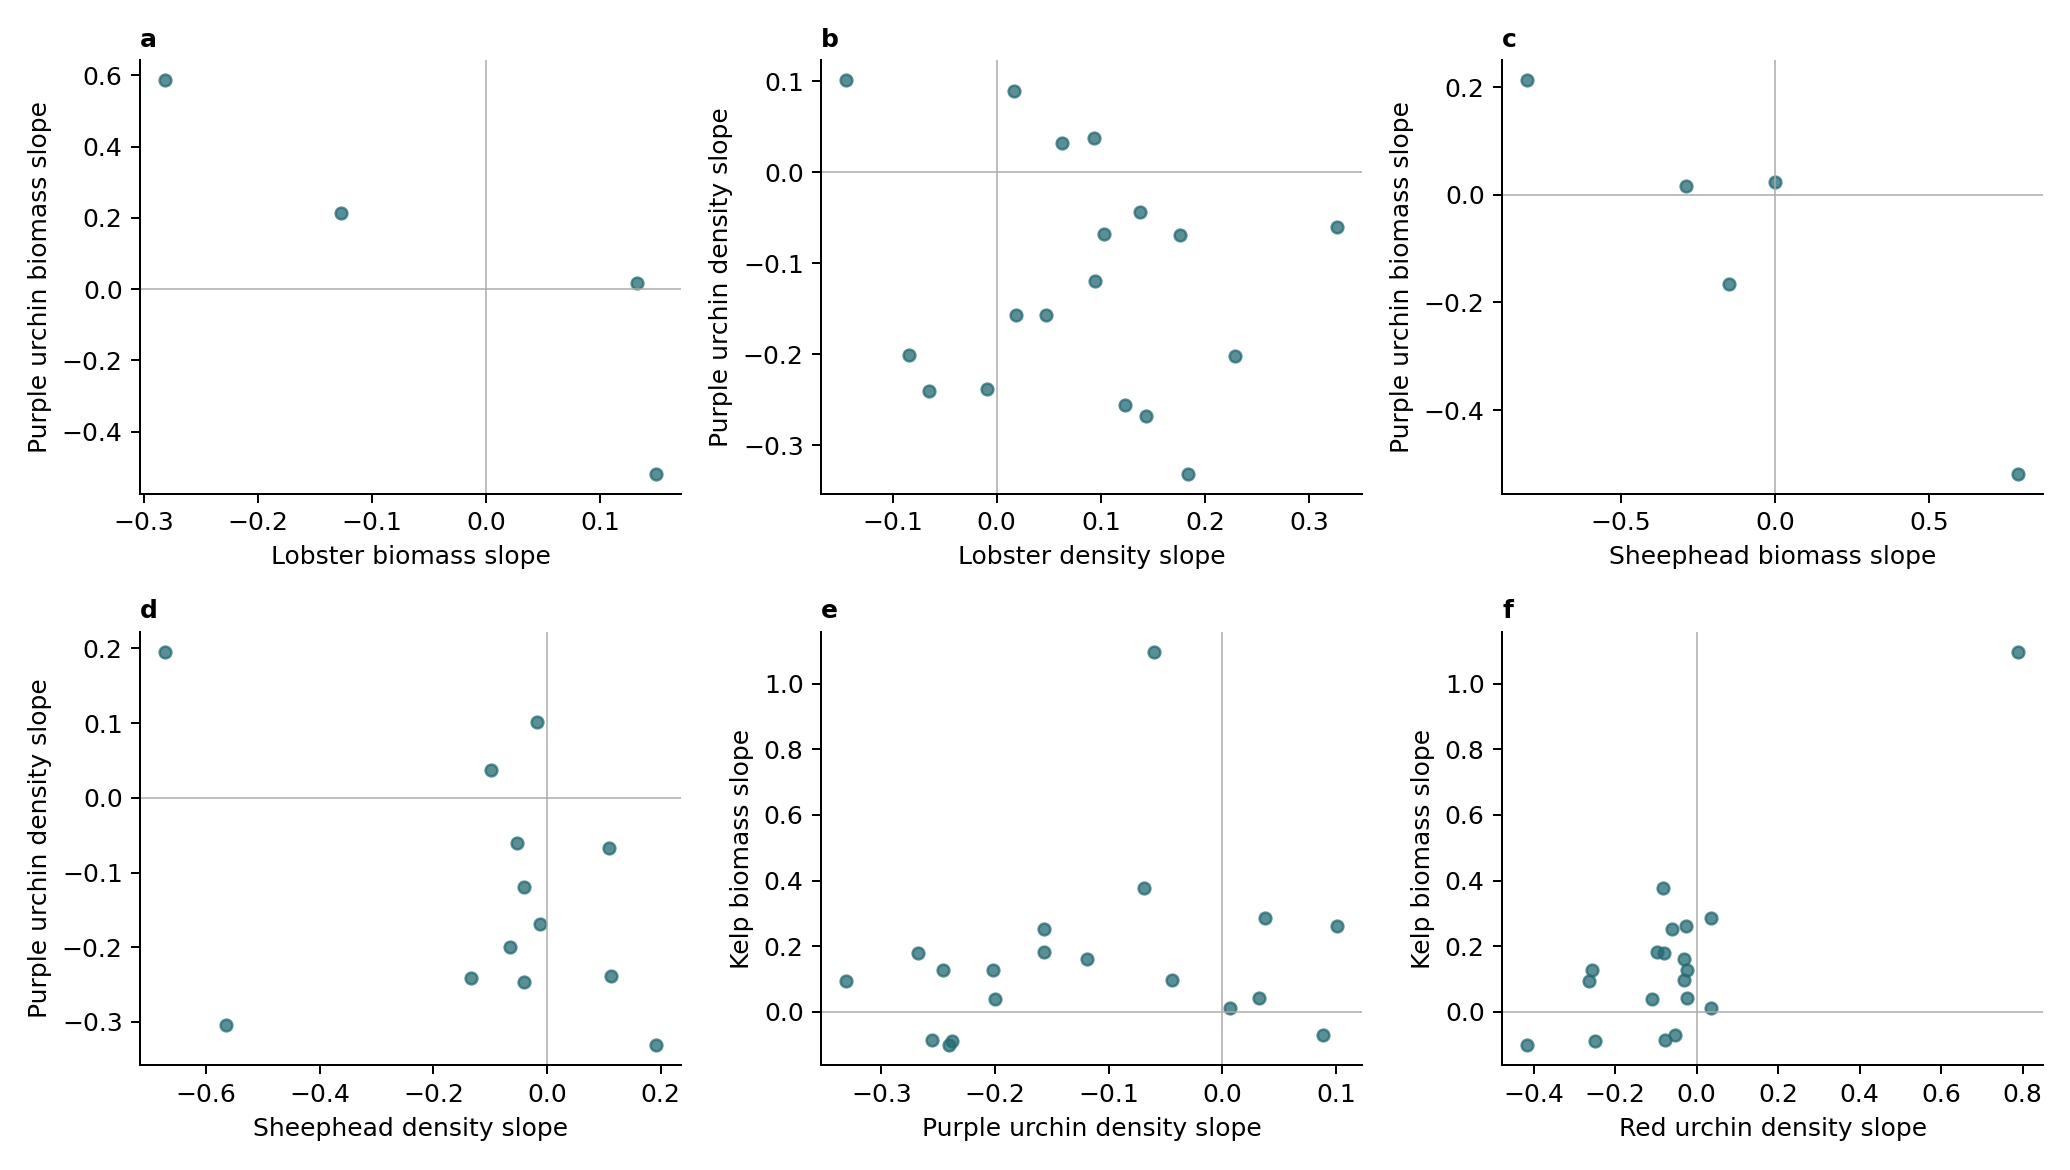

Values plotted in this chart, from the file beside it:
panel, MPA, Source, x_taxon, x_response, y_taxon, y_response, years, first_year, last_year, x_slope, y_slope, shared_calendar_years, protected_stations, reference_stations
a, Abalone Cove SMCA, PISCO, P. interruptus, Bio, S. purpuratus, Bio, 3, 2013, 2020, 0.1494, -0.5183, 2013;2017;2020, ABALONE_COVE_KELP_W, 3_PALMS_EAST;BUNKER_POINT;POINT_FERMIN;W…
a, Matlahuayl SMR, PISCO, P. interruptus, Bio, S. purpuratus, Bio, 4, 2020, 2023, -0.1274, 0.2129, 2020;2021;2022;2023, MATLAHUAYL, CHILDRENS_POOL
a, Naples SMCA, LTER, P. interruptus, Bio, S. purpuratus, Bio, 11, 2012, 2023, 0.1324, 0.01626, 2012;2013;2015;2016;2017;2018;2019;2020;…, NAPL, AQUE
a, Point Vicente SMCA, PISCO, P. interruptus, Bio, S. purpuratus, Bio, 3, 2019, 2021, -0.2818, 0.5866, 2019;2020;2021, LONG_POINT_E;POINT_VICENTE_W, FLAT_ROCK_N;HAWTHORNE_REEF;LUNADA_BAY;RE…
b, Abalone Cove SMCA, PISCO, P. interruptus, Den, S. purpuratus, Den, 11, 2012, 2023, 0.1834, -0.3313, 2012;2013;2015;2016;2017;2018;2019;2020;…, ABALONE_COVE_KELP_W, 3_PALMS_EAST;BUNKER_POINT;POINT_FERMIN;W…
b, Anacapa Island SMR 2003, KFM, P. interruptus, Den, S. purpuratus, Den, 17, 2005, 2022, -0.009706, -0.2379, 2005;2006;2007;2008;2009;2010;2011;2012;…, a-k-33, a-k-11;a-k-32;a-k-34
b, Anacapa Island SMR 2003, PISCO, P. interruptus, Den, S. purpuratus, Den, 16, 2007, 2023, -0.08424, -0.2002, 2007;2008;2009;2010;2011;2012;2014;2015;…, ANACAPA_MIDDLE_ISLE_CEN;ANACAPA_MIDDLE_I…, ANACAPA_EAST_FISH_CAMP_CEN;ANACAPA_EAST_…
b, Campus Point SMCA, PISCO, P. interruptus, Den, S. purpuratus, Den, 12, 2012, 2023, 0.1433, -0.268, 2012;2013;2014;2015;2016;2017;2018;2019;…, IV_REEF_E;IV_REEF_W, ARROYO_QUEMADO_E;ARROYO_QUEMADO_W
b, Gull Island SMR, PISCO, P. interruptus, Den, S. purpuratus, Den, 18, 2004, 2023, 0.04771, -0.1571, 2004;2005;2006;2007;2008;2009;2010;2011;…, SCI_GULL_ISLE_E;SCI_GULL_ISLE_W, SCI_FORNEY_E;SCI_FORNEY_W
b, Harris Point SMR, KFM, P. interruptus, Den, S. purpuratus, Den, 19, 2003, 2022, 0.01613, 0.08914, 2003;2004;2005;2006;2007;2008;2009;2010;…, a-k-02, a-k-01
b, Harris Point SMR, PISCO, P. interruptus, Den, S. purpuratus, Den, 17, 2004, 2023, 0.06306, 0.03204, 2004;2005;2006;2007;2008;2009;2010;2011;…, SMI_HARRIS_PT_RESERVE_E;SMI_HARRIS_PT_RE…, SMI_CUYLER_E;SMI_CUYLER_W
b, Matlahuayl SMR, PISCO, P. interruptus, Den, S. purpuratus, Den, 6, 2012, 2023, -0.06549, -0.2406, 2012;2019;2020;2021;2022;2023, MATLAHUAYL, CHILDRENS_POOL
b, Naples SMCA, LTER, P. interruptus, Den, S. purpuratus, Den, 12, 2012, 2023, 0.09309, 0.03739, 2012;2013;2014;2015;2016;2017;2018;2019;…, NAPL, AQUE
b, Naples SMCA, PISCO, P. interruptus, Den, S. purpuratus, Den, 12, 2012, 2023, -0.1449, 0.1015, 2012;2013;2014;2015;2016;2017;2018;2019;…, NAPLES_CEN;NAPLES_E;NAPLES_W, ARROYO_QUEMADO_E;ARROYO_QUEMADO_W
b, Point Dume SMCA, PISCO, P. interruptus, Den, S. purpuratus, Den, 7, 2012, 2023, 0.1231, -0.2554, 2012;2013;2019;2020;2021;2022;2023, LECHUZA, COUNTY_LINE;DEEP_HOLE_EAST;LEO_CARRILLO;…
b, Point Dume SMR, PISCO, P. interruptus, Den, S. purpuratus, Den, 5, 2019, 2023, 0.3272, -0.05983, 2019;2020;2021;2022;2023, LITTLE_DUME_W;POINT_DUME, BIG_ROCK;ESCONDIDO_W;MALIBU_BLUFFS
b, Point Vicente SMCA, PISCO, P. interruptus, Den, S. purpuratus, Den, 12, 2012, 2023, 0.1032, -0.06735, 2012;2013;2014;2015;2016;2017;2018;2019;…, LONG_POINT_E;POINT_VICENTE_W, FLAT_ROCK_N;HAWTHORNE_REEF;LUNADA_BAY;RE…
b, Santa Barbara Island SMR, KFM, P. interruptus, Den, S. purpuratus, Den, 20, 2003, 2023, 0.1377, -0.04375, 2003;2004;2005;2006;2007;2008;2009;2010;…, a-k-14, a-k-15;a-k-16
b, Scorpion SMR, KFM, P. interruptus, Den, S. purpuratus, Den, 19, 2003, 2022, 0.176, -0.06868, 2003;2004;2005;2006;2007;2008;2009;2010;…, a-k-09, a-k-08
b, Scorpion SMR, PISCO, P. interruptus, Den, S. purpuratus, Den, 20, 2004, 2023, 0.01847, -0.157, 2004;2005;2006;2007;2008;2009;2010;2011;…, SCI_CAVERN_POINT_E;SCI_CAVERN_POINT_W;SC…, SCI_COCHE_POINT_E;SCI_COCHE_POINT_W;SCI_…
b, South Point SMR, KFM, P. interruptus, Den, S. purpuratus, Den, 17, 2005, 2022, 0.09482, -0.1188, 2005;2006;2007;2008;2009;2010;2011;2012;…, a-k-23;a-k-24;a-k-25, a-k-03;a-k-04;a-k-22
b, South Point SMR, PISCO, P. interruptus, Den, S. purpuratus, Den, 18, 2003, 2023, 0.2288, -0.2016, 2003;2005;2007;2008;2009;2010;2011;2012;…, SRI_CHICKASAW_E;SRI_CHICKASAW_W;SRI_SOUT…, SRI_BEE_ROCK_W;SRI_CLUSTER_POINT_N;SRI_C…
c, Abalone Cove SMCA, PISCO, S. pulcher, Bio, S. purpuratus, Bio, 3, 2013, 2020, 0.791, -0.5183, 2013;2017;2020, ABALONE_COVE_KELP_W, 3_PALMS_EAST;BUNKER_POINT;POINT_FERMIN;W…
c, Campus Point SMCA, LTER, S. pulcher, Bio, S. purpuratus, Bio, 11, 2012, 2023, -0.1485, -0.1651, 2012;2013;2015;2016;2017;2018;2019;2020;…, IVEE, ABUR;GOLB;MOHK
c, Matlahuayl SMR, PISCO, S. pulcher, Bio, S. purpuratus, Bio, 4, 2020, 2023, -0.8067, 0.2129, 2020;2021;2022;2023, MATLAHUAYL, CHILDRENS_POOL
c, Naples SMCA, LTER, S. pulcher, Bio, S. purpuratus, Bio, 11, 2012, 2023, -0.2886, 0.01626, 2012;2013;2015;2016;2017;2018;2019;2020;…, NAPL, AQUE
c, Point Vicente SMCA, PISCO, S. pulcher, Bio, S. purpuratus, Bio, 5, 2014, 2021, 0.001086, 0.02342, 2014;2018;2019;2020;2021, LONG_POINT_E;POINT_VICENTE_W, FLAT_ROCK_N;HAWTHORNE_REEF;LUNADA_BAY;RE…
d, Abalone Cove SMCA, PISCO, S. pulcher, Den, S. purpuratus, Den, 11, 2012, 2023, 0.1925, -0.3313, 2012;2013;2015;2016;2017;2018;2019;2020;…, ABALONE_COVE_KELP_W, 3_PALMS_EAST;BUNKER_POINT;POINT_FERMIN;W…
d, Anacapa Island SMR 2003, KFM, S. pulcher, Den, S. purpuratus, Den, 17, 2005, 2022, 0.1125, -0.2379, 2005;2006;2007;2008;2009;2010;2011;2012;…, a-k-33, a-k-11;a-k-32;a-k-34
d, Anacapa Island SMR 2003, PISCO, S. pulcher, Den, S. purpuratus, Den, 16, 2007, 2023, -0.06516, -0.2002, 2007;2008;2009;2010;2011;2012;2014;2015;…, ANACAPA_MIDDLE_ISLE_CEN;ANACAPA_MIDDLE_I…, ANACAPA_EAST_FISH_CAMP_CEN;ANACAPA_EAST_…
d, Campus Point SMCA, LTER, S. pulcher, Den, S. purpuratus, Den, 12, 2012, 2023, -0.03973, -0.246, 2012;2013;2014;2015;2016;2017;2018;2019;…, IVEE, ABUR;GOLB;MOHK
d, Harris Point SMR, KFM, S. pulcher, Den, S. purpuratus, Den, 4, 2003, 2007, -0.6725, 0.1957, 2003;2004;2005;2007, a-k-02, a-k-01
d, Matlahuayl SMR, PISCO, S. pulcher, Den, S. purpuratus, Den, 6, 2012, 2023, -0.1334, -0.2406, 2012;2019;2020;2021;2022;2023, MATLAHUAYL, CHILDRENS_POOL
d, Naples SMCA, LTER, S. pulcher, Den, S. purpuratus, Den, 12, 2012, 2023, -0.09802, 0.03739, 2012;2013;2014;2015;2016;2017;2018;2019;…, NAPL, AQUE
d, Naples SMCA, PISCO, S. pulcher, Den, S. purpuratus, Den, 12, 2012, 2023, -0.01843, 0.1015, 2012;2013;2014;2015;2016;2017;2018;2019;…, NAPLES_CEN;NAPLES_E;NAPLES_W, ARROYO_QUEMADO_E;ARROYO_QUEMADO_W
d, Point Dume SMCA, PISCO, S. pulcher, Den, S. purpuratus, Den, 5, 2019, 2023, -0.5654, -0.3036, 2019;2020;2021;2022;2023, LECHUZA, DEEP_HOLE_EAST;LEO_CARRILLO;NICHOLAS_CAN…
d, Point Dume SMR, PISCO, S. pulcher, Den, S. purpuratus, Den, 5, 2019, 2023, -0.05339, -0.05983, 2019;2020;2021;2022;2023, LITTLE_DUME_W;POINT_DUME, BIG_ROCK;ESCONDIDO_W;MALIBU_BLUFFS
d, Point Vicente SMCA, PISCO, S. pulcher, Den, S. purpuratus, Den, 12, 2012, 2023, 0.1099, -0.06735, 2012;2013;2014;2015;2016;2017;2018;2019;…, LONG_POINT_E;POINT_VICENTE_W, FLAT_ROCK_N;HAWTHORNE_REEF;LUNADA_BAY;RE…
d, Scorpion SMR, PISCO, S. pulcher, Den, S. purpuratus, Den, 16, 2004, 2023, -0.01303, -0.1684, 2004;2007;2009;2010;2011;2012;2014;2015;…, SCI_CAVERN_POINT_E;SCI_CAVERN_POINT_W;SC…, SCI_COCHE_POINT_E;SCI_COCHE_POINT_W;SCI_…
d, South Point SMR, KFM, S. pulcher, Den, S. purpuratus, Den, 17, 2005, 2022, -0.03989, -0.1188, 2005;2006;2007;2008;2009;2010;2011;2012;…, a-k-23;a-k-24;a-k-25, a-k-03;a-k-04;a-k-22
e, Abalone Cove SMCA, PISCO, S. purpuratus, Den, M. pyrifera, Bio, 11, 2012, 2023, -0.3313, 0.09496, 2012;2013;2015;2016;2017;2018;2019;2020;…, ABALONE_COVE_KELP_W, 3_PALMS_EAST;BUNKER_POINT;POINT_FERMIN;W…
e, Anacapa Island SMR 2003, KFM, S. purpuratus, Den, M. pyrifera, Bio, 17, 2005, 2022, -0.2379, -0.09004, 2005;2006;2007;2008;2009;2010;2011;2012;…, a-k-33, a-k-11;a-k-32;a-k-34
e, Anacapa Island SMR 2003, PISCO, S. purpuratus, Den, M. pyrifera, Bio, 16, 2007, 2023, -0.2002, 0.03782, 2007;2008;2009;2010;2011;2012;2014;2015;…, ANACAPA_MIDDLE_ISLE_CEN;ANACAPA_MIDDLE_I…, ANACAPA_EAST_FISH_CAMP_CEN;ANACAPA_EAST_…
e, Campus Point SMCA, LTER, S. purpuratus, Den, M. pyrifera, Bio, 12, 2012, 2023, -0.246, 0.1278, 2012;2013;2014;2015;2016;2017;2018;2019;…, IVEE, ABUR;GOLB;MOHK
e, Campus Point SMCA, PISCO, S. purpuratus, Den, M. pyrifera, Bio, 12, 2012, 2023, -0.268, 0.1781, 2012;2013;2014;2015;2016;2017;2018;2019;…, IV_REEF_E;IV_REEF_W, ARROYO_QUEMADO_E;ARROYO_QUEMADO_W
e, Gull Island SMR, PISCO, S. purpuratus, Den, M. pyrifera, Bio, 18, 2004, 2023, -0.1571, 0.1839, 2004;2005;2006;2007;2008;2009;2010;2011;…, SCI_GULL_ISLE_E;SCI_GULL_ISLE_W, SCI_FORNEY_E;SCI_FORNEY_W
e, Harris Point SMR, KFM, S. purpuratus, Den, M. pyrifera, Bio, 19, 2003, 2022, 0.08914, -0.06897, 2003;2004;2005;2006;2007;2008;2009;2010;…, a-k-02, a-k-01
e, Harris Point SMR, PISCO, S. purpuratus, Den, M. pyrifera, Bio, 17, 2004, 2023, 0.03204, 0.04356, 2004;2005;2006;2007;2008;2009;2010;2011;…, SMI_HARRIS_PT_RESERVE_E;SMI_HARRIS_PT_RE…, SMI_CUYLER_E;SMI_CUYLER_W
e, Matlahuayl SMR, PISCO, S. purpuratus, Den, M. pyrifera, Bio, 6, 2012, 2023, -0.2406, -0.1021, 2012;2019;2020;2021;2022;2023, MATLAHUAYL, CHILDRENS_POOL
e, Naples SMCA, LTER, S. purpuratus, Den, M. pyrifera, Bio, 12, 2012, 2023, 0.03739, 0.2859, 2012;2013;2014;2015;2016;2017;2018;2019;…, NAPL, AQUE
e, Naples SMCA, PISCO, S. purpuratus, Den, M. pyrifera, Bio, 12, 2012, 2023, 0.1015, 0.263, 2012;2013;2014;2015;2016;2017;2018;2019;…, NAPLES_CEN;NAPLES_E;NAPLES_W, ARROYO_QUEMADO_E;ARROYO_QUEMADO_W
e, Point Dume SMCA, PISCO, S. purpuratus, Den, M. pyrifera, Bio, 7, 2012, 2023, -0.2554, -0.08558, 2012;2013;2019;2020;2021;2022;2023, LECHUZA, COUNTY_LINE;DEEP_HOLE_EAST;LEO_CARRILLO;…
e, Point Dume SMR, PISCO, S. purpuratus, Den, M. pyrifera, Bio, 5, 2019, 2023, -0.05983, 1.098, 2019;2020;2021;2022;2023, LITTLE_DUME_W;POINT_DUME, BIG_ROCK;ESCONDIDO_W;MALIBU_BLUFFS
e, Point Vicente SMCA, PISCO, S. purpuratus, Den, M. pyrifera, Bio, 11, 2012, 2022, 0.006992, 0.01227, 2012;2013;2014;2015;2016;2017;2018;2019;…, LONG_POINT_E;POINT_VICENTE_W, FLAT_ROCK_N;HAWTHORNE_REEF;LUNADA_BAY;RE…
e, Santa Barbara Island SMR, KFM, S. purpuratus, Den, M. pyrifera, Bio, 20, 2003, 2023, -0.04375, 0.09756, 2003;2004;2005;2006;2007;2008;2009;2010;…, a-k-14, a-k-15;a-k-16
e, Scorpion SMR, KFM, S. purpuratus, Den, M. pyrifera, Bio, 18, 2003, 2022, -0.0692, 0.376, 2003;2004;2005;2006;2007;2008;2009;2011;…, a-k-09, a-k-08
e, Scorpion SMR, PISCO, S. purpuratus, Den, M. pyrifera, Bio, 20, 2004, 2023, -0.157, 0.2517, 2004;2005;2006;2007;2008;2009;2010;2011;…, SCI_CAVERN_POINT_E;SCI_CAVERN_POINT_W;SC…, SCI_COCHE_POINT_E;SCI_COCHE_POINT_W;SCI_…
e, South Point SMR, KFM, S. purpuratus, Den, M. pyrifera, Bio, 17, 2005, 2022, -0.1188, 0.1597, 2005;2006;2007;2008;2009;2010;2011;2012;…, a-k-23;a-k-24;a-k-25, a-k-03;a-k-04;a-k-22
e, South Point SMR, PISCO, S. purpuratus, Den, M. pyrifera, Bio, 18, 2003, 2023, -0.2016, 0.1268, 2003;2005;2007;2008;2009;2010;2011;2012;…, SRI_CHICKASAW_E;SRI_CHICKASAW_W;SRI_SOUT…, SRI_BEE_ROCK_W;SRI_CLUSTER_POINT_N;SRI_C…
f, Abalone Cove SMCA, PISCO, M. franciscanus, Den, M. pyrifera, Bio, 11, 2012, 2023, -0.2644, 0.09496, 2012;2013;2015;2016;2017;2018;2019;2020;…, ABALONE_COVE_KELP_W, 3_PALMS_EAST;BUNKER_POINT;POINT_FERMIN;W…
... 18 more rows
